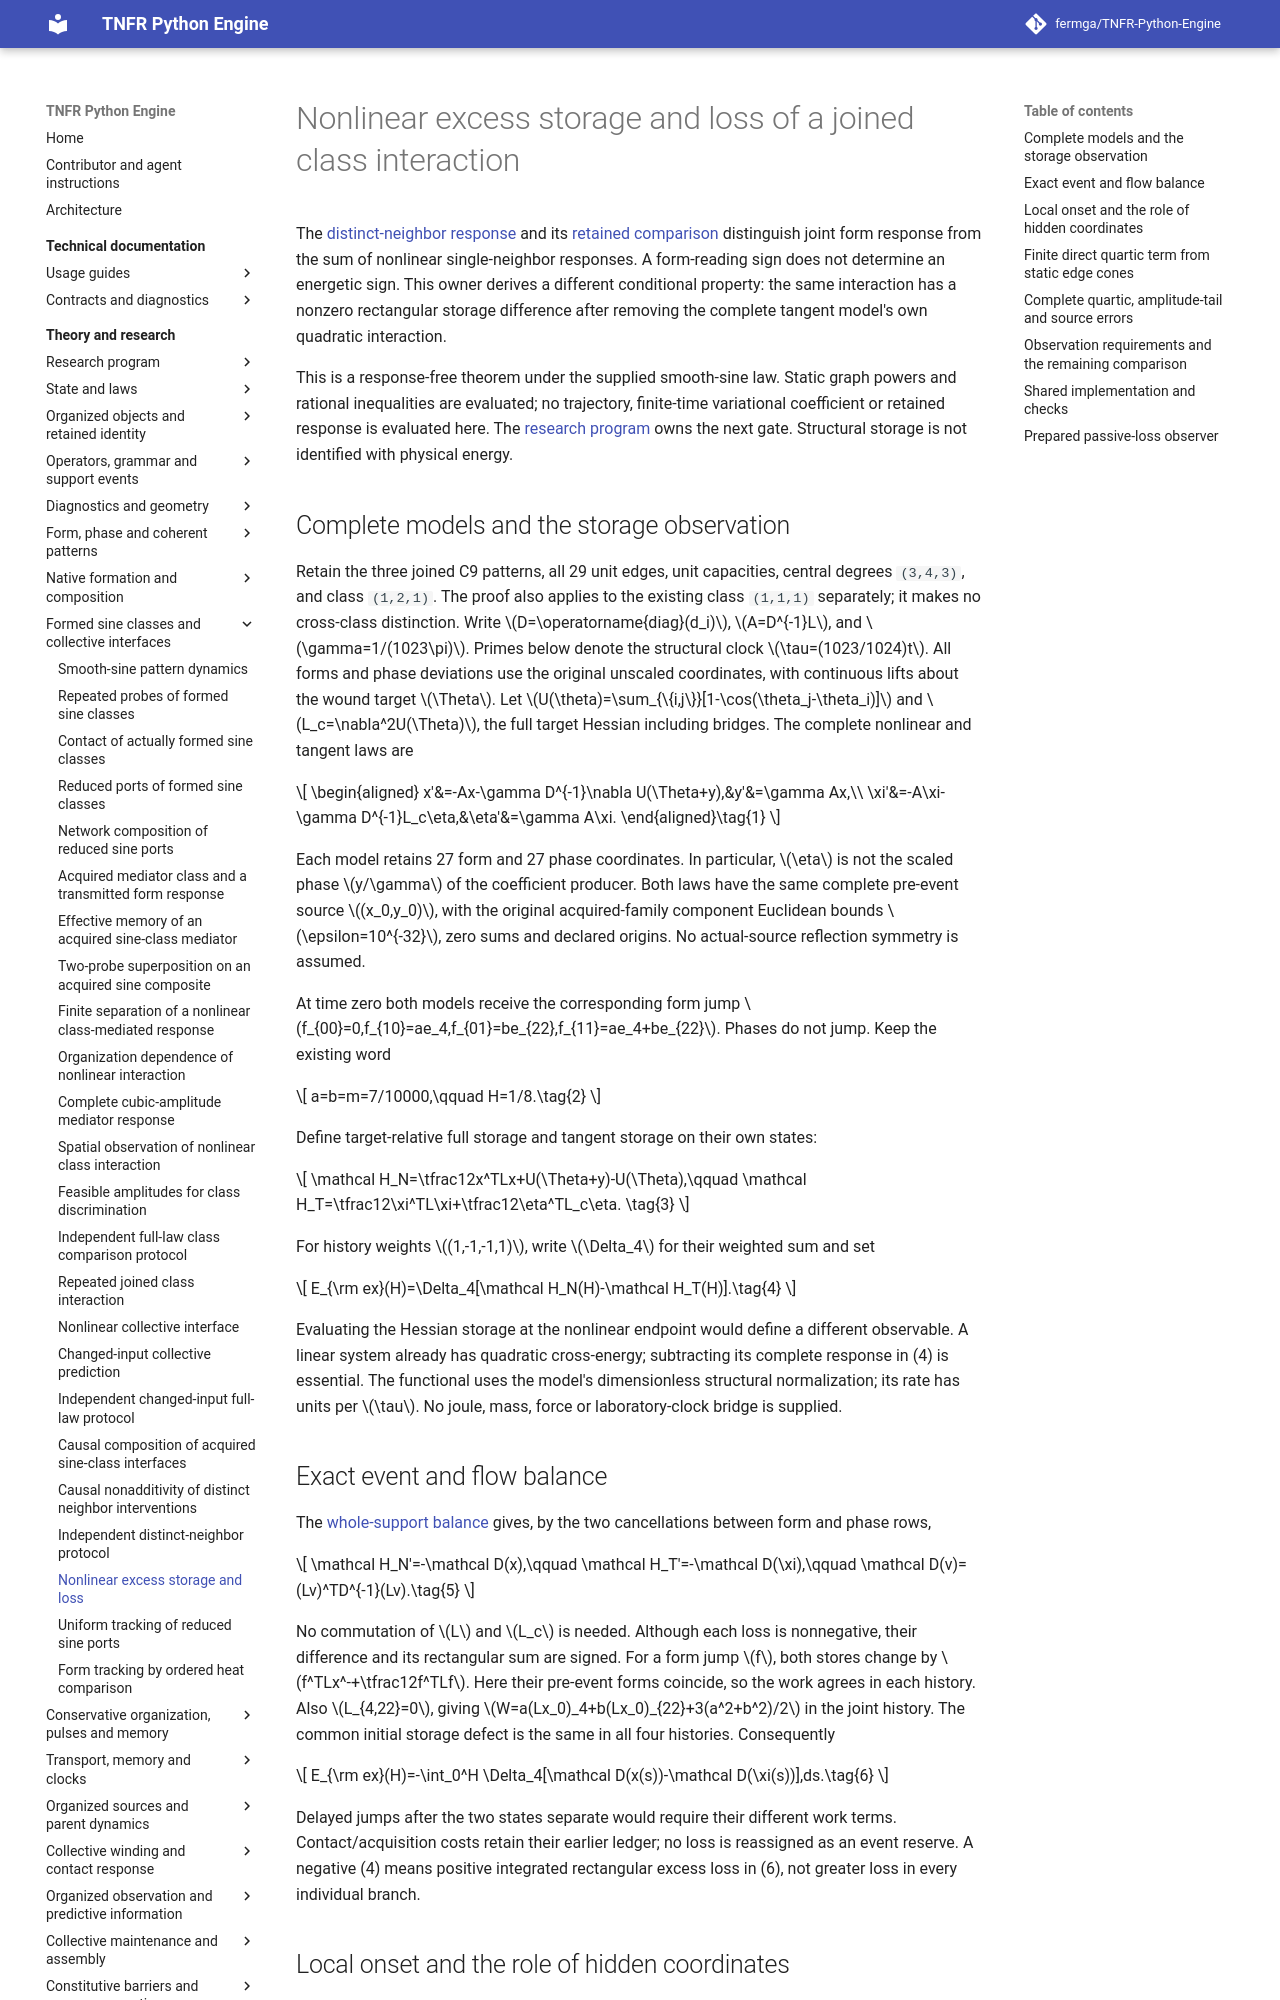

repository: fermga/TNFR-Python-Engine · page: theory/nodal/SINE_CLASS_STORAGE_EXCESS/index.html · generator: mkdocs

# Nonlinear excess storage and loss of a joined class interaction

<a id="sine-class-storage-excess"></a>

The [distinct-neighbor response](SINE_CLASS_NEIGHBOR_NONADDITIVITY.md)
and its [retained comparison](SINE_CLASS_NEIGHBOR_FORWARD_PROTOCOL.md#sine-neighbor-forward-reserved-result)
distinguish joint form response from the sum of nonlinear single-neighbor
responses. A form-reading sign does not determine an energetic sign.
This owner derives a different conditional property: the same interaction
has a nonzero rectangular storage difference after removing the complete
tangent model's own quadratic interaction.

This is a response-free theorem under the supplied smooth-sine law. Static
graph powers and rational inequalities are evaluated; no trajectory,
finite-time variational coefficient or retained response is evaluated here.
The [research program](../RESEARCH_PROGRAM.md#research-current-question)
owns the next gate. Structural storage is not identified with physical energy.

<a id="sine-storage-complete-comparison"></a>
## Complete models and the storage observation

Retain the three joined C9 patterns, all 29 unit edges, unit capacities,
central degrees `(3,4,3)`, and class `(1,2,1)`. The proof also applies to
the existing class `(1,1,1)` separately; it makes no cross-class distinction.
Write \(D=\operatorname{diag}(d_i)\), \(A=D^{-1}L\), and
\(\gamma=1/(1023\pi)\). Primes below denote the structural clock
\(\tau=(1023/1024)t\). All forms and phase deviations use the original
unscaled coordinates, with continuous lifts about the wound target
\(\Theta\). Let \(U(\theta)=\sum_{\{i,j\}}[1-\cos(\theta_j-\theta_i)]\)
and \(L_c=\nabla^2U(\Theta)\), the full target Hessian including bridges.
The complete nonlinear and tangent laws are
\[
\begin{aligned}
 x'&=-Ax-\gamma D^{-1}\nabla U(\Theta+y),&y'&=\gamma Ax,\\
 \xi'&=-A\xi-\gamma D^{-1}L_c\eta,&\eta'&=\gamma A\xi.
\end{aligned}\tag{1}
\]
Each model retains 27 form and 27 phase coordinates. In particular,
\(\eta\) is not the scaled phase \(y/\gamma\) of the coefficient producer.
Both laws have the same complete pre-event source \((x_0,y_0)\), with the
original acquired-family component Euclidean bounds \(\epsilon=10^{-32}\),
zero sums and declared origins. No actual-source reflection symmetry is assumed.

At time zero both models receive the corresponding form jump
\(f_{00}=0,f_{10}=ae_4,f_{01}=be_{22},f_{11}=ae_4+be_{22}\).
Phases do not jump. Keep the existing word
\[
             a=b=m=7/10000,\qquad H=1/8.\tag{2}
\]
Define target-relative full storage and tangent storage on their own states:
\[
 \mathcal H_N=\tfrac12x^TLx+U(\Theta+y)-U(\Theta),\qquad
 \mathcal H_T=\tfrac12\xi^TL\xi+\tfrac12\eta^TL_c\eta.
 \tag{3}
\]
For history weights \((1,-1,-1,1)\), write \(\Delta_4\) for their
weighted sum and set
\[
 E_{\rm ex}(H)=\Delta_4[\mathcal H_N(H)-\mathcal H_T(H)].\tag{4}
\]
Evaluating the Hessian storage at the nonlinear endpoint would define a
different observable. A linear system already has quadratic cross-energy;
subtracting its complete response in (4) is essential. The functional uses
the model's dimensionless structural normalization; its rate has units per
\(\tau\). No joule, mass, force or laboratory-clock bridge is supplied.

<a id="sine-storage-exact-balance"></a>
## Exact event and flow balance

The [whole-support balance](SINE_CLASS_INTERFACE_COMPOSITION.md#sine-composition-balances)
gives, by the two cancellations between form and phase rows,
\[
 \mathcal H_N'=-\mathcal D(x),\qquad
 \mathcal H_T'=-\mathcal D(\xi),\qquad
 \mathcal D(v)=(Lv)^TD^{-1}(Lv).\tag{5}
\]
No commutation of \(L\) and \(L_c\) is needed. Although each loss is
nonnegative, their difference and its rectangular sum are signed.
For a form jump \(f\), both stores change by
\(f^TLx^-+\tfrac12f^TLf\). Here their pre-event forms coincide, so
the work agrees in each history. Also \(L_{4,22}=0\), giving
\(W=a(Lx_0)_4+b(Lx_0)_{22}+3(a^2+b^2)/2\) in the joint history.
The common initial storage defect is the same in all four histories.
Consequently
\[
 E_{\rm ex}(H)=-\int_0^H
          \Delta_4[\mathcal D(x(s))-\mathcal D(\xi(s))],ds.\tag{6}
\]
Delayed jumps after the two states separate would require their different
work terms. Contact/acquisition costs retain their earlier ledger; no loss
is reassigned as an event reserve. A negative (4) means positive integrated
rectangular excess loss in (6), not greater loss in every individual branch.

<a id="sine-storage-local-onset"></a>
